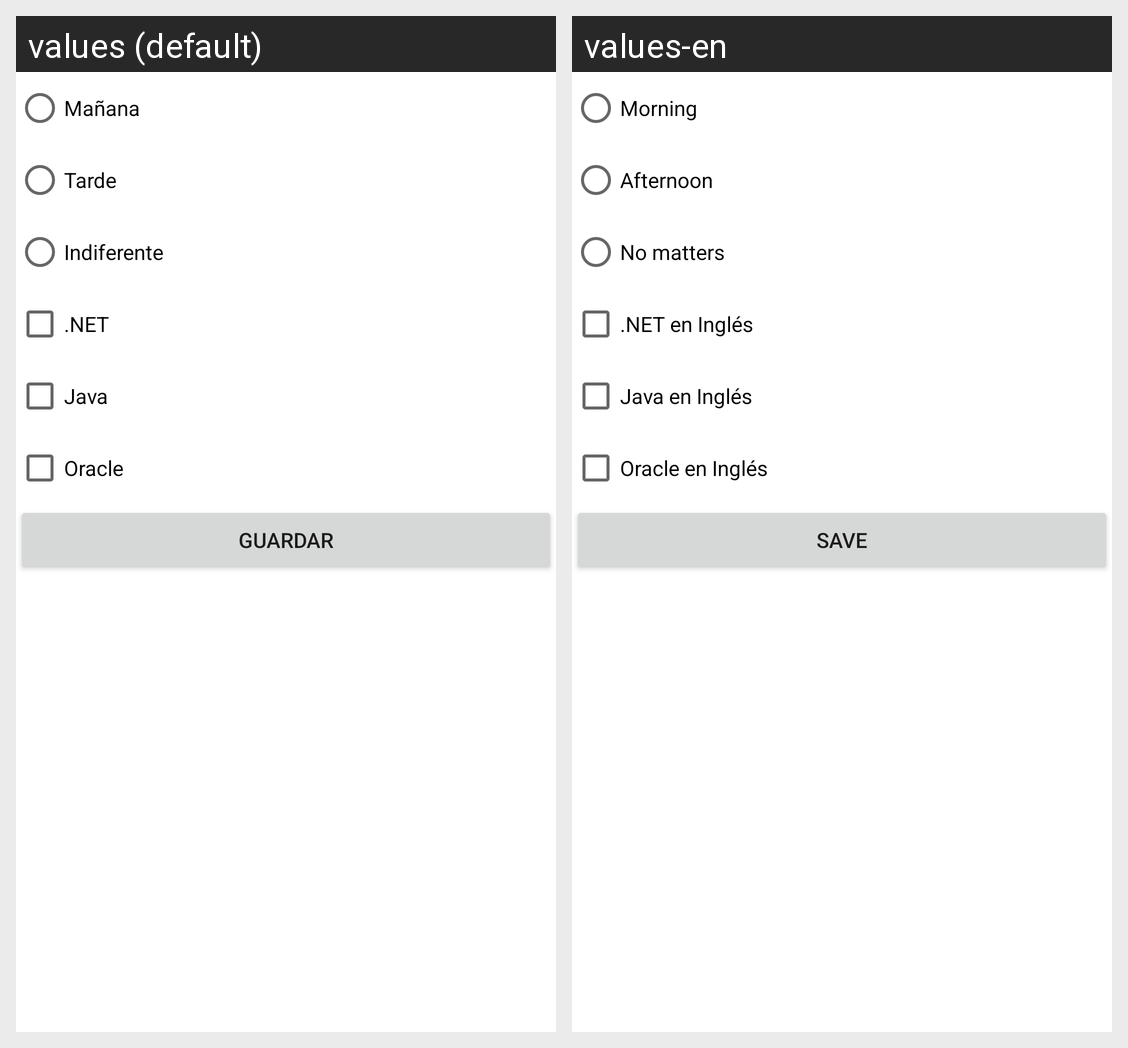

This grid shows one Android layout under two languages. Give, for every string resource on the screen, its name, the default text and each shown locale's text.
Android screen res/layout/activity_main.xml rendered under 2 locales, left to right: values (default), values-en. Device: Nexus 5 (rendered at 1080×1920; each locale shown at half size, 540×960, under a caption strip naming it); theme Theme.EjemploSerialization.
Strings drawn on this screen, with the default value and each locale's value (text and hints the layout hard-codes, and strings that could not be matched under every locale, appear in the picture but are not listed):

option_morning
  values: Mañana
  values-en: Morning

option_afternoon
  values: Tarde
  values-en: Afternoon

option_indiff
  values: Indiferente
  values-en: No matters

option_net
  values: .NET
  values-en: .NET en Inglés

option_java
  values: Java
  values-en: Java en Inglés

option_oracle
  values: Oracle
  values-en: Oracle en Inglés

save
  values: Guardar
  values-en: Save
